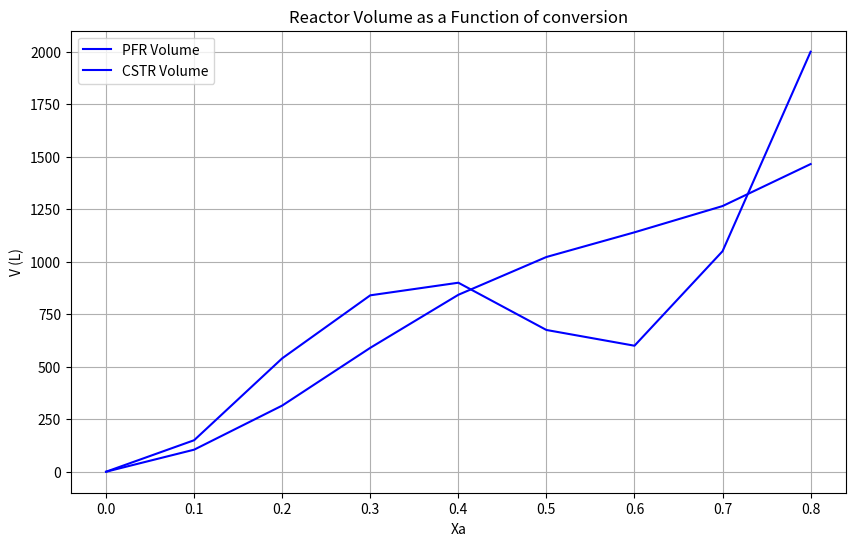

Python code for this plot:
# /// script
# requires-python = ">=3.14"
# dependencies = [
#     "matplotlib>=3.11.1",
#     "numpy>=2.5.2",
#     "scipy>=1.18.1",
# ]
# ///
import numpy as np
import matplotlib.pyplot as plt
from scipy.integrate import cumulative_trapezoid

# input data for Ca0/-rA vs X
Xa = np.array([0.0, 0.1, 0.2, 0.3, 0.4, 0.5, 0.6, 0.7, 0.8])
Ca0_over_rA = np.array([12, 30, 54, 56, 45, 27, 20, 30, 50])
# Volumetric flow rave (v0)
v_0 = 50.0 # L/min

# Calculate the reactor volume using the trapezoid rule
V_pfr = v_0 * cumulative_trapezoid(Ca0_over_rA, Xa, initial=0)
# Calculate the reactor volume for CSTR
V_cstr = v_0 * Xa * Ca0_over_rA

plt.figure(figsize=(10, 6))
plt.plot(Xa, V_pfr, 'b-', label='PFR Volume')
plt.plot(Xa, V_cstr, 'b-', label='CSTR Volume')

plt.xlabel('Xa')
plt.ylabel('V (L)')
plt.title('Reactor Volume as a Function of conversion')
plt.grid(True)
plt.legend()
plt.show()
